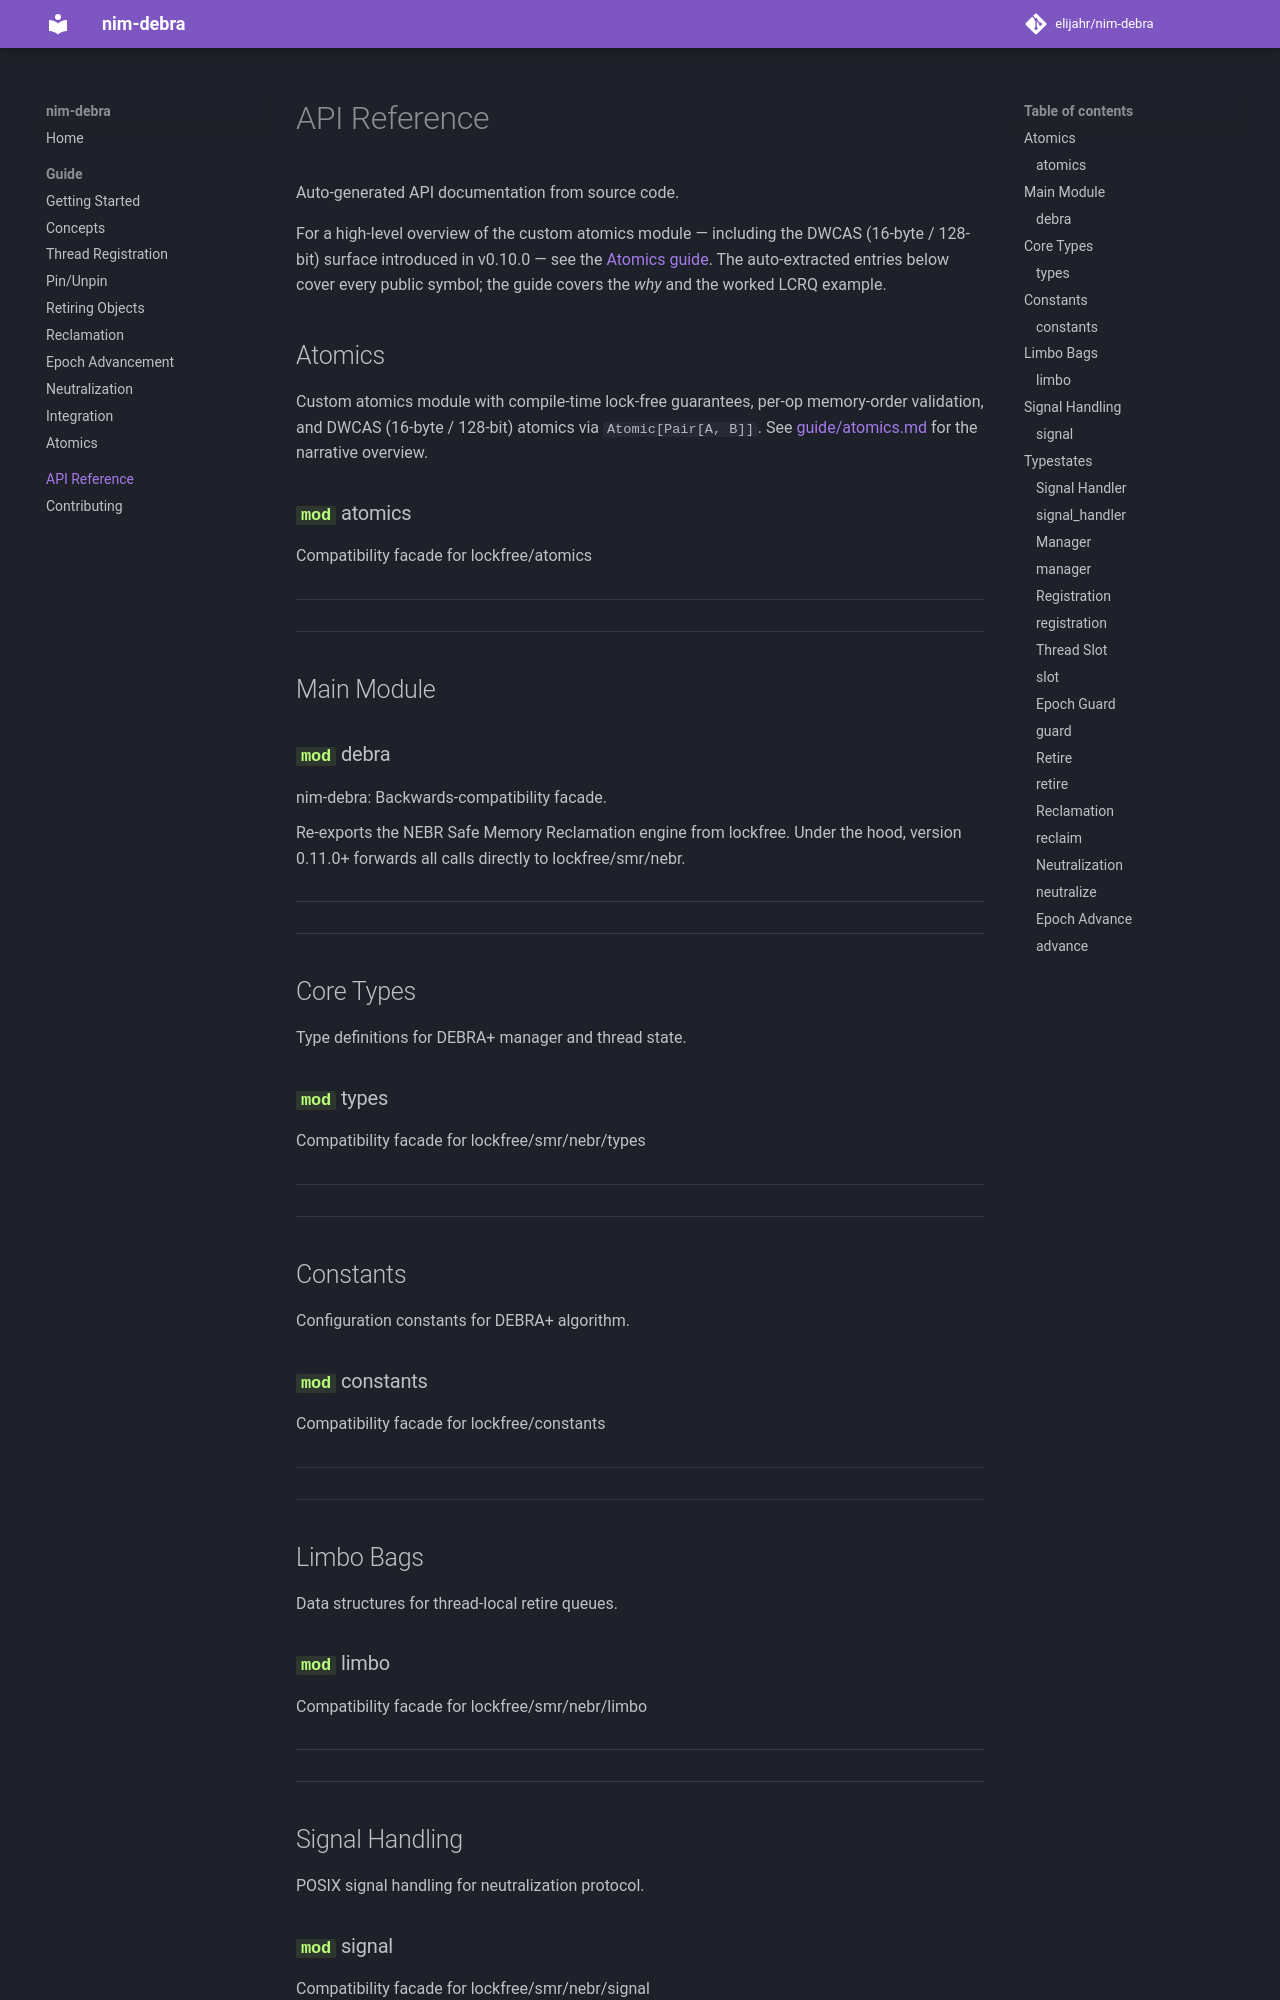

repository: elijahr/nim-debra · page: 0.11.0/api/index.html · generator: mkdocs

# API Reference

Auto-generated API documentation from source code.

For a high-level overview of the custom atomics module — including the
DWCAS (16-byte / 128-bit) surface introduced in v0.10.0 — see the
[Atomics guide](guide/atomics.md). The auto-extracted entries below
cover every public symbol; the guide covers the *why* and the worked
LCRQ example.

## Atomics

Custom atomics module with compile-time lock-free guarantees, per-op
memory-order validation, and DWCAS (16-byte / 128-bit) atomics via
`Atomic[Pair[A, B]]`. See [guide/atomics.md](guide/atomics.md) for the
narrative overview.

::: debra.atomics

---

## Main Module

::: debra

---

## Core Types

Type definitions for DEBRA+ manager and thread state.

::: debra.types

---
